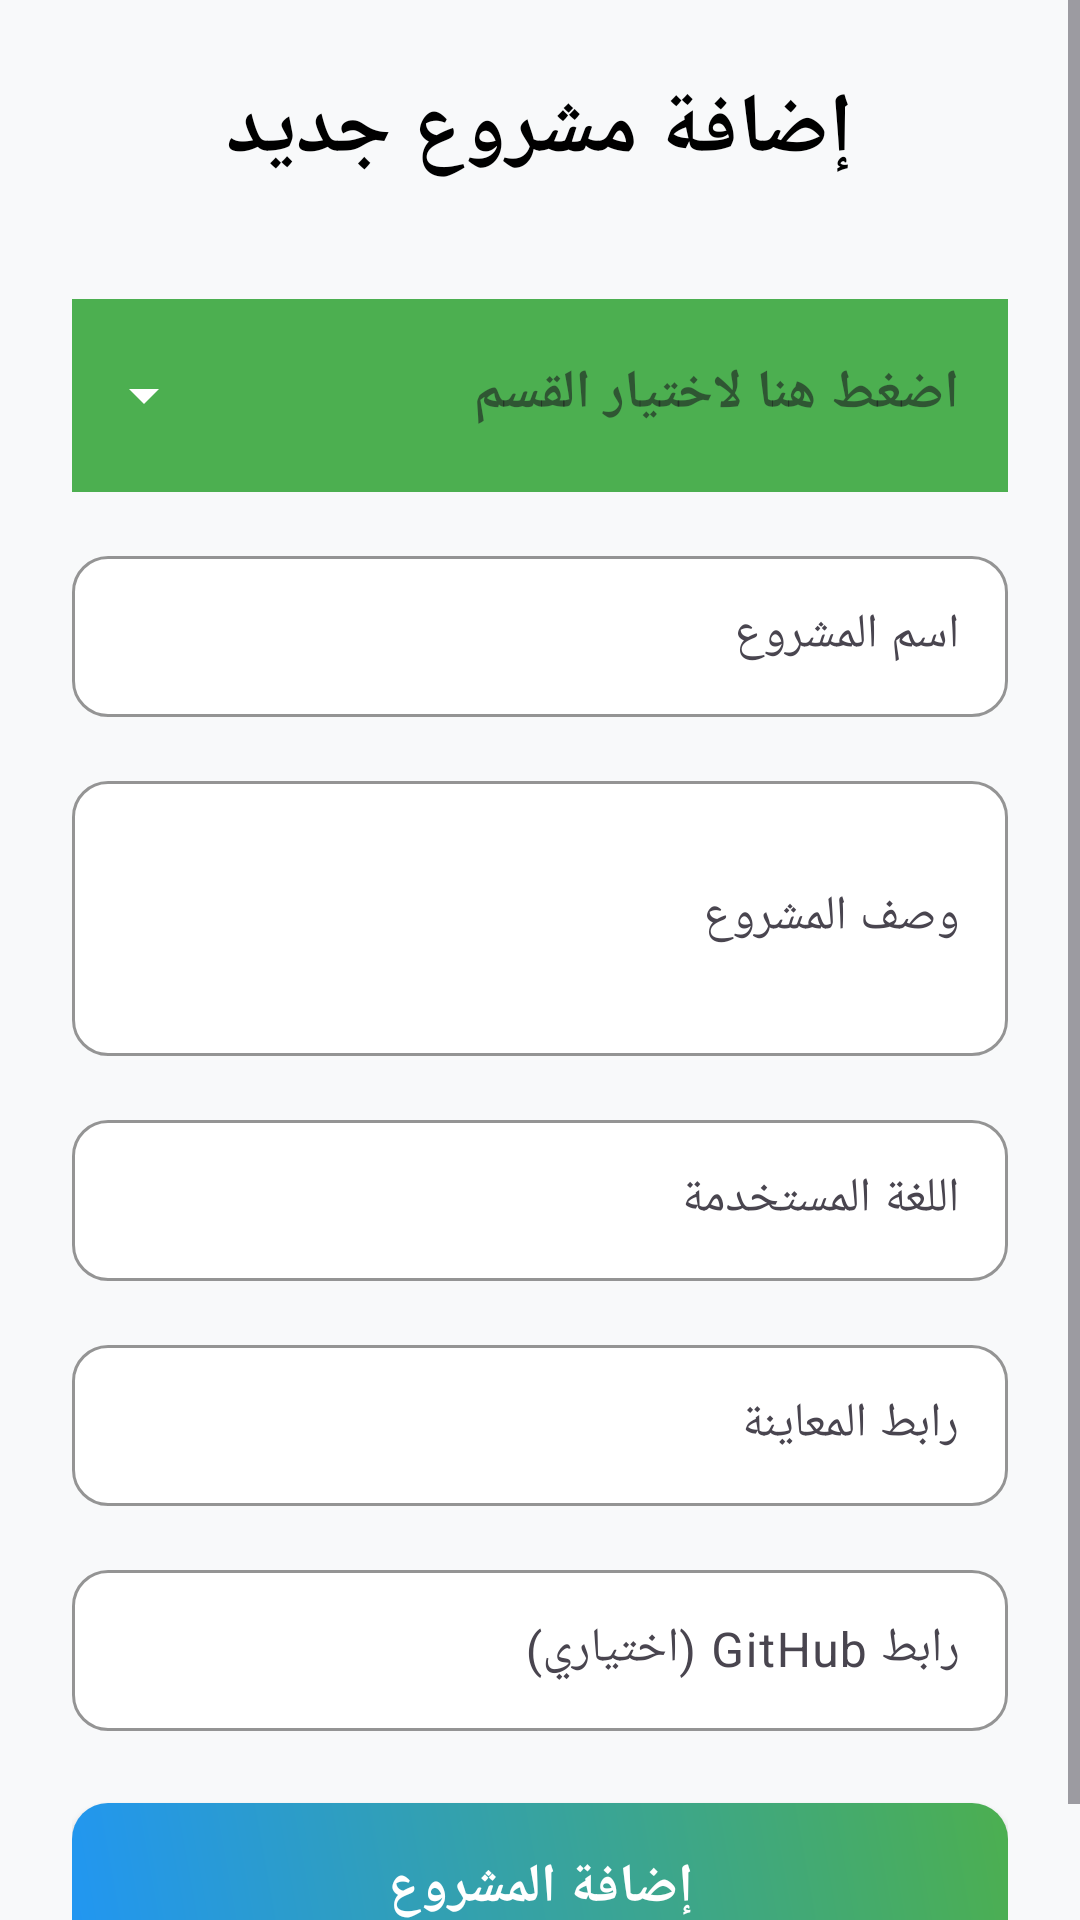

Produce the Android XML layout that renders to this screen, including the resource entries it uses.
<!-- AndroidManifest.xml: application theme Theme.servicesapp -->
<!-- res/layout/activity_add_project.xml -->
<?xml version="1.0" encoding="utf-8"?>
<ScrollView xmlns:android="http://schemas.android.com/apk/res/android"
    xmlns:app="http://schemas.android.com/apk/res-auto"
    android:layout_width="match_parent"
    android:layout_height="match_parent"
    android:background="#F8F9FA"
    android:fillViewport="true">

    <LinearLayout
        android:layout_width="match_parent"
        android:layout_height="wrap_content"
        android:orientation="vertical"
        android:padding="24dp"
        android:layoutDirection="rtl">

        <TextView
            android:layout_width="wrap_content"
            android:layout_height="wrap_content"
            android:text="إضافة مشروع جديد"
            android:textSize="28sp"
            android:textStyle="bold"
            android:textColor="#000000"
            android:layout_marginBottom="32dp"
            android:layout_gravity="center_horizontal" />

        <com.google.android.material.textfield.TextInputLayout
            style="@style/Widget.MaterialComponents.TextInputLayout.OutlinedBox.ExposedDropdownMenu"
            android:layout_width="match_parent"
            android:layout_height="wrap_content"
            android:layout_marginBottom="16dp"
            app:boxStrokeColor="#4CAF50"
            app:hintTextColor="#FFFFFF"
            app:endIconTint="#FFFFFF"
            app:boxBackgroundColor="#4CAF50"
            app:boxCornerRadiusTopStart="12dp"
            app:boxCornerRadiusTopEnd="12dp"
            app:boxCornerRadiusBottomStart="12dp"
            app:boxCornerRadiusBottomEnd="12dp">

            <AutoCompleteTextView
                android:id="@+id/spinnerCategory"
                android:layout_width="match_parent"
                android:layout_height="wrap_content"
                android:hint="اضغط هنا لاختيار القسم "
                android:inputType="none"
                android:textColor="#FFFFFF"
                android:textColorHint="#FFFFFF"
                android:textStyle="bold"
                android:textSize="18sp"
                android:padding="20dp"
                android:background="#4CAF50" />
        </com.google.android.material.textfield.TextInputLayout>

        <com.google.android.material.textfield.TextInputLayout
            android:layout_width="match_parent"
            android:layout_height="wrap_content"
            android:layout_marginBottom="16dp"
            app:boxStrokeColor="#2196F3"
            app:hintTextColor="#2196F3"
            app:boxBackgroundColor="@android:color/white"
            app:boxCornerRadiusTopStart="12dp"
            app:boxCornerRadiusTopEnd="12dp"
            app:boxCornerRadiusBottomStart="12dp"
            app:boxCornerRadiusBottomEnd="12dp">

            <com.google.android.material.textfield.TextInputEditText
                android:id="@+id/etProjectName"
                android:layout_width="match_parent"
                android:layout_height="wrap_content"
                android:hint="اسم المشروع"
                android:inputType="text"
                android:textColor="#000000"
                android:textSize="16sp"
                android:padding="16dp" />
        </com.google.android.material.textfield.TextInputLayout>

        <com.google.android.material.textfield.TextInputLayout
            android:layout_width="match_parent"
            android:layout_height="wrap_content"
            android:layout_marginBottom="16dp"
            app:boxStrokeColor="#2196F3"
            app:hintTextColor="#2196F3"
            app:boxBackgroundColor="@android:color/white"
            app:boxCornerRadiusTopStart="12dp"
            app:boxCornerRadiusTopEnd="12dp"
            app:boxCornerRadiusBottomStart="12dp"
            app:boxCornerRadiusBottomEnd="12dp">

            <com.google.android.material.textfield.TextInputEditText
                android:id="@+id/etDescription"
                android:layout_width="match_parent"
                android:layout_height="wrap_content"
                android:hint="وصف المشروع"
                android:inputType="textMultiLine"
                android:minLines="3"
                android:textColor="#000000"
                android:textSize="16sp"
                android:padding="16dp" />
        </com.google.android.material.textfield.TextInputLayout>

        <com.google.android.material.textfield.TextInputLayout
            android:id="@+id/layoutLanguage"
            android:layout_width="match_parent"
            android:layout_height="wrap_content"
            android:layout_marginBottom="16dp"
            app:boxStrokeColor="#2196F3"
            app:hintTextColor="#2196F3"
            app:boxBackgroundColor="@android:color/white"
            app:boxCornerRadiusTopStart="12dp"
            app:boxCornerRadiusTopEnd="12dp"
            app:boxCornerRadiusBottomStart="12dp"
            app:boxCornerRadiusBottomEnd="12dp">

            <com.google.android.material.textfield.TextInputEditText
                android:id="@+id/etLanguage"
                android:layout_width="match_parent"
                android:layout_height="wrap_content"
                android:hint="اللغة المستخدمة"
                android:inputType="text"
                android:textColor="#000000"
                android:textSize="16sp"
                android:padding="16dp" />
        </com.google.android.material.textfield.TextInputLayout>

        <com.google.android.material.textfield.TextInputLayout
            android:id="@+id/layoutPreviewLink"
            android:layout_width="match_parent"
            android:layout_height="wrap_content"
            android:layout_marginBottom="16dp"
            app:boxStrokeColor="#2196F3"
            app:hintTextColor="#2196F3"
            app:boxBackgroundColor="@android:color/white"
            app:boxCornerRadiusTopStart="12dp"
            app:boxCornerRadiusTopEnd="12dp"
            app:boxCornerRadiusBottomStart="12dp"
            app:boxCornerRadiusBottomEnd="12dp">

            <com.google.android.material.textfield.TextInputEditText
                android:id="@+id/etPreviewLink"
                android:layout_width="match_parent"
                android:layout_height="wrap_content"
                android:hint="رابط المعاينة"
                android:inputType="textUri"
                android:textColor="#000000"
                android:textSize="16sp"
                android:padding="16dp" />
        </com.google.android.material.textfield.TextInputLayout>

        <com.google.android.material.textfield.TextInputLayout
            android:id="@+id/layoutGithubLink"
            android:layout_width="match_parent"
            android:layout_height="wrap_content"
            android:layout_marginBottom="24dp"
            app:boxStrokeColor="#2196F3"
            app:hintTextColor="#2196F3"
            app:boxBackgroundColor="@android:color/white"
            app:boxCornerRadiusTopStart="12dp"
            app:boxCornerRadiusTopEnd="12dp"
            app:boxCornerRadiusBottomStart="12dp"
            app:boxCornerRadiusBottomEnd="12dp">

            <com.google.android.material.textfield.TextInputEditText
                android:id="@+id/etGithubLink"
                android:layout_width="match_parent"
                android:layout_height="wrap_content"
                android:hint="رابط GitHub (اختياري)"
                android:inputType="textUri"
                android:textColor="#000000"
                android:textSize="16sp"
                android:padding="16dp" />
        </com.google.android.material.textfield.TextInputLayout>

        <Button
            android:id="@+id/btnAdd"
            android:layout_width="match_parent"
            android:layout_height="56dp"
            android:text="إضافة المشروع"
            android:textSize="18sp"
            android:textStyle="bold"
            android:textColor="@android:color/white"
            android:background="@drawable/gradient_button"
            android:elevation="4dp" />

    </LinearLayout>
</ScrollView>
<!-- resources referenced by this layout -->
<resources>
  <!-- drawable gradient_button (drawable) -->
  <?xml version="1.0" encoding="utf-8"?>
  <shape xmlns:android="http://schemas.android.com/apk/res/android"
      android:shape="rectangle">
      <gradient
          android:startColor="#2196F3"
          android:endColor="#4CAF50"
          android:angle="45" />
      <corners android:radius="12dp" />
  </shape>
  <style name="Theme.servicesapp" parent="Base.Theme.servicesapp" />
  <style name="Base.Theme.servicesapp" parent="Theme.Material3.DayNight.NoActionBar">
          
          
      </style>
</resources>
